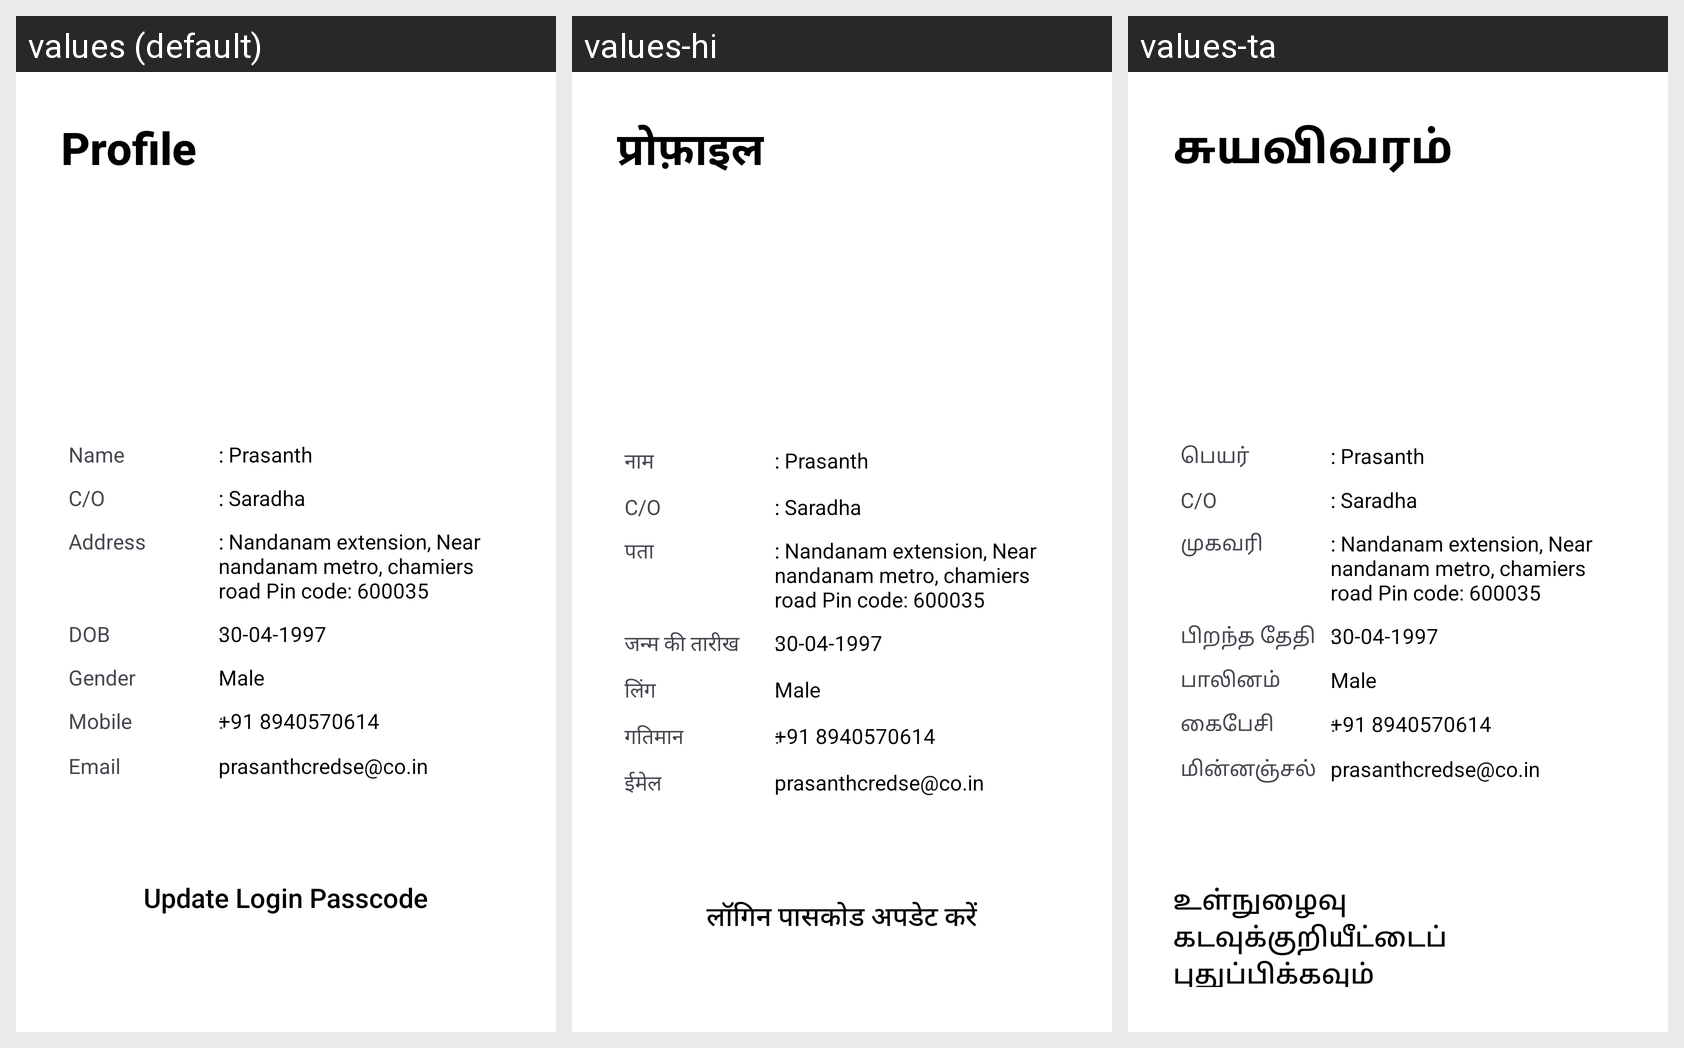

For this localized Android screen grid, give each drawn string resource with its value in every locale shown.
Android screen res/layout/activity_profile.xml rendered under 3 locales, left to right: values (default), values-hi, values-ta. Device: Nexus 5 (rendered at 1080×1920; each locale shown at half size, 540×960, under a caption strip naming it); theme Theme.CredseMerchant.
Strings drawn on this screen, with the default value and each locale's value (text and hints the layout hard-codes, and strings that could not be matched under every locale, appear in the picture but are not listed):

profile
  values: Profile
  values-hi: प्रोफ़ाइल
  values-ta: சுயவிவரம்

name
  values: Name
  values-hi: नाम
  values-ta: பெயர்

c_o
  values: C/O
  values-hi: C/O  [not translated; the default value is used]
  values-ta: C/O  [not translated; the default value is used]

address
  values: Address
  values-hi: पता
  values-ta: முகவரி

dob
  values: DOB
  values-hi: जन्म की तारीख
  values-ta: பிறந்த தேதி

gender
  values: Gender
  values-hi: लिंग
  values-ta: பாலினம்

mobile
  values: Mobile
  values-hi: गतिमान
  values-ta: கைபேசி

email
  values: Email
  values-hi: ईमेल
  values-ta: மின்னஞ்சல்

update_login_passcode
  values: Update Login Passcode
  values-hi: लॉगिन पासकोड अपडेट करें
  values-ta: உள்நுழைவு கடவுக்குறியீட்டைப் புதுப்பிக்கவும்
